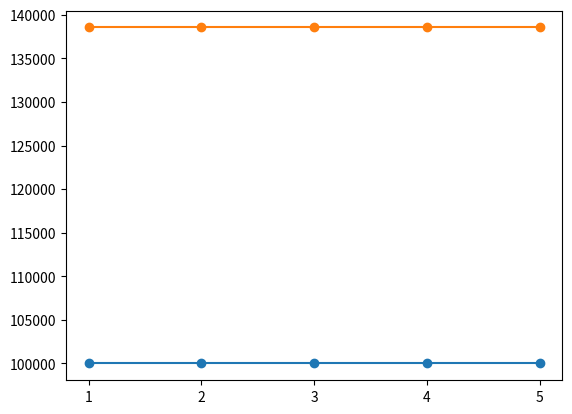

Write the Python code that produced this figure. (Note: this script raises an exception after producing the figure.)
import os
import matplotlib.pyplot as plt

x = [1, 2, 3, 4, 5]

files = ['conf_var_tags.txt', 'int_var_tags.txt']
labels = ['Confidencialidade via IFC', 'Integridade via IFC']
label_index = 0
plt.plot(range(len(x)), [100_000 for i in range(5)], marker='o', label='Sem mecanismos de segurança')
plt.xticks(ticks=range(len(x)), labels=x)
plt.plot(range(len(x)), [138542 for i in range(5)], marker='o', label='Criptografia por meios convencionais')
plt.xticks(ticks=range(len(x)), labels=x)
for file in files:
    f = open(file, 'r')
    i=0
    values = []
    for line in f:
        if i == 5:
            break
        values.append(int(line))
        i += 1
    plt.plot(range(len(x)), values, marker='o', label=labels[label_index])
    label_index += 1
    plt.xticks(ticks=range(len(x)), labels=x)
plt.yscale('log')
plt.xlabel('Número de tags')
plt.ylabel('Número de bytes após a operação')
plt.legend()
plt.tight_layout()
plt.show()
